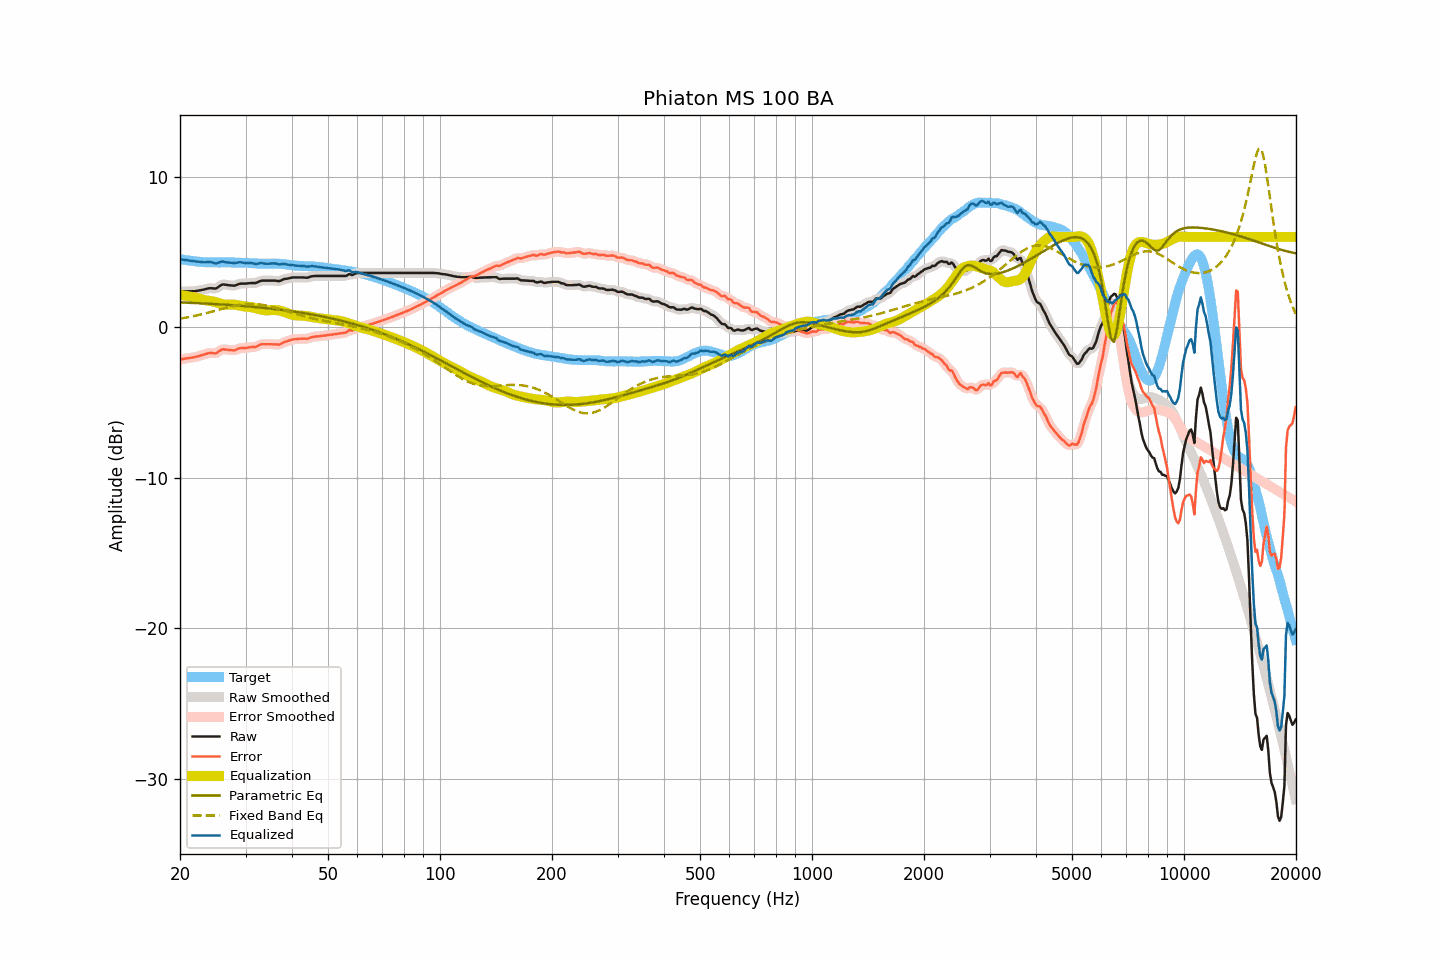

The file beside this chart, header and first rows:
frequency, raw, smoothed, error, error_smoothed, equalization, parametric_eq, fixed_band_eq, equalized_raw, equalized_smoothed, target
20.00, 2.38, 2.37, -2.15, -2.15, 2.14, 1.65, 0.57, 4.52, 4.52, 4.53
20.20, 2.38, 2.38, -2.13, -2.13, 2.13, 1.64, 0.59, 4.51, 4.51, 4.51
20.40, 2.38, 2.38, -2.11, -2.11, 2.12, 1.64, 0.60, 4.49, 4.49, 4.49
20.61, 2.39, 2.38, -2.09, -2.09, 2.10, 1.64, 0.62, 4.48, 4.48, 4.48
20.81, 2.39, 2.38, -2.07, -2.07, 2.08, 1.63, 0.64, 4.47, 4.47, 4.46
21.02, 2.39, 2.39, -2.06, -2.06, 2.06, 1.63, 0.66, 4.45, 4.45, 4.45
21.23, 2.39, 2.39, -2.04, -2.04, 2.05, 1.62, 0.68, 4.43, 4.43, 4.43
21.44, 2.39, 2.39, -2.03, -2.03, 2.03, 1.62, 0.71, 4.41, 4.41, 4.41
21.66, 2.40, 2.39, -2.01, -2.01, 2.01, 1.61, 0.73, 4.40, 4.40, 4.40
21.87, 2.40, 2.40, -1.99, -1.99, 1.99, 1.61, 0.75, 4.38, 4.38, 4.38
22.09, 2.41, 2.41, -1.97, -1.96, 1.96, 1.60, 0.77, 4.37, 4.37, 4.37
22.31, 2.43, 2.42, -1.94, -1.94, 1.94, 1.60, 0.80, 4.36, 4.36, 4.36
22.54, 2.45, 2.44, -1.91, -1.91, 1.91, 1.59, 0.82, 4.35, 4.35, 4.35
22.76, 2.47, 2.46, -1.88, -1.88, 1.87, 1.59, 0.85, 4.34, 4.34, 4.34
22.99, 2.49, 2.48, -1.85, -1.85, 1.84, 1.58, 0.87, 4.32, 4.32, 4.33
23.22, 2.51, 2.51, -1.81, -1.81, 1.81, 1.58, 0.90, 4.31, 4.32, 4.32
23.45, 2.54, 2.54, -1.78, -1.78, 1.78, 1.57, 0.92, 4.32, 4.32, 4.32
23.69, 2.56, 2.56, -1.74, -1.75, 1.77, 1.57, 0.95, 4.33, 4.33, 4.31
23.92, 2.59, 2.58, -1.72, -1.72, 1.75, 1.56, 0.98, 4.34, 4.34, 4.31
24.16, 2.60, 2.59, -1.71, -1.71, 1.74, 1.56, 1.01, 4.34, 4.33, 4.31
24.40, 2.59, 2.58, -1.72, -1.72, 1.72, 1.55, 1.04, 4.31, 4.31, 4.31
24.65, 2.58, 2.57, -1.73, -1.73, 1.70, 1.54, 1.07, 4.28, 4.27, 4.31
24.89, 2.57, 2.58, -1.74, -1.72, 1.67, 1.54, 1.09, 4.24, 4.25, 4.30
25.14, 2.61, 2.62, -1.70, -1.69, 1.64, 1.53, 1.12, 4.25, 4.26, 4.30
25.39, 2.69, 2.68, -1.62, -1.62, 1.61, 1.52, 1.15, 4.29, 4.29, 4.30
25.65, 2.75, 2.76, -1.55, -1.55, 1.57, 1.52, 1.18, 4.33, 4.33, 4.30
25.91, 2.82, 2.81, -1.49, -1.49, 1.54, 1.51, 1.21, 4.37, 4.35, 4.31
26.16, 2.85, 2.84, -1.46, -1.47, 1.52, 1.50, 1.24, 4.36, 4.35, 4.31
26.43, 2.83, 2.83, -1.48, -1.47, 1.50, 1.50, 1.27, 4.33, 4.33, 4.31
26.69, 2.82, 2.82, -1.49, -1.49, 1.50, 1.49, 1.30, 4.31, 4.31, 4.31
26.96, 2.80, 2.80, -1.51, -1.51, 1.50, 1.48, 1.33, 4.29, 4.30, 4.31
27.23, 2.79, 2.78, -1.52, -1.52, 1.51, 1.48, 1.35, 4.29, 4.29, 4.30
27.50, 2.78, 2.77, -1.53, -1.53, 1.51, 1.47, 1.38, 4.28, 4.28, 4.30
27.77, 2.77, 2.77, -1.54, -1.53, 1.51, 1.46, 1.40, 4.27, 4.27, 4.30
28.05, 2.77, 2.78, -1.53, -1.52, 1.49, 1.45, 1.43, 4.26, 4.27, 4.30
28.33, 2.81, 2.81, -1.48, -1.49, 1.48, 1.45, 1.45, 4.28, 4.28, 4.29
28.62, 2.84, 2.84, -1.44, -1.44, 1.46, 1.44, 1.47, 4.30, 4.30, 4.29
28.90, 2.89, 2.88, -1.40, -1.41, 1.44, 1.43, 1.48, 4.32, 4.31, 4.29
29.19, 2.90, 2.89, -1.39, -1.39, 1.41, 1.42, 1.50, 4.31, 4.31, 4.28
29.48, 2.90, 2.90, -1.39, -1.38, 1.39, 1.41, 1.52, 4.29, 4.29, 4.28
29.78, 2.90, 2.90, -1.38, -1.38, 1.38, 1.40, 1.53, 4.27, 4.27, 4.28
30.08, 2.90, 2.90, -1.38, -1.38, 1.36, 1.40, 1.54, 4.26, 4.27, 4.28
30.38, 2.92, 2.91, -1.36, -1.36, 1.36, 1.39, 1.54, 4.27, 4.27, 4.28
30.68, 2.93, 2.92, -1.34, -1.34, 1.35, 1.38, 1.55, 4.28, 4.28, 4.26
30.99, 2.94, 2.93, -1.33, -1.33, 1.34, 1.37, 1.55, 4.27, 4.27, 4.26
31.30, 2.94, 2.93, -1.31, -1.32, 1.32, 1.36, 1.55, 4.25, 4.25, 4.25
31.61, 2.94, 2.93, -1.31, -1.31, 1.29, 1.35, 1.55, 4.23, 4.23, 4.25
31.93, 2.94, 2.95, -1.31, -1.29, 1.27, 1.34, 1.54, 4.20, 4.21, 4.25
32.24, 2.98, 2.98, -1.26, -1.26, 1.24, 1.33, 1.53, 4.21, 4.22, 4.23
32.57, 3.02, 3.02, -1.21, -1.21, 1.21, 1.32, 1.52, 4.24, 4.23, 4.23
32.89, 3.08, 3.07, -1.15, -1.16, 1.19, 1.31, 1.51, 4.26, 4.25, 4.23
33.22, 3.10, 3.09, -1.13, -1.13, 1.16, 1.30, 1.49, 4.26, 4.25, 4.23
33.55, 3.10, 3.10, -1.13, -1.13, 1.14, 1.29, 1.47, 4.24, 4.24, 4.22
33.89, 3.10, 3.10, -1.13, -1.13, 1.13, 1.28, 1.45, 4.22, 4.23, 4.23
34.23, 3.10, 3.10, -1.13, -1.13, 1.12, 1.26, 1.43, 4.22, 4.22, 4.23
34.57, 3.10, 3.10, -1.13, -1.13, 1.12, 1.25, 1.41, 4.22, 4.22, 4.22
34.92, 3.10, 3.10, -1.13, -1.13, 1.13, 1.24, 1.38, 4.23, 4.23, 4.23
35.27, 3.10, 3.10, -1.13, -1.13, 1.14, 1.23, 1.36, 4.24, 4.24, 4.23
35.62, 3.10, 3.10, -1.14, -1.13, 1.15, 1.22, 1.33, 4.24, 4.24, 4.23
35.97, 3.10, 3.09, -1.13, -1.14, 1.15, 1.20, 1.30, 4.24, 4.24, 4.23
... 635 more rows
